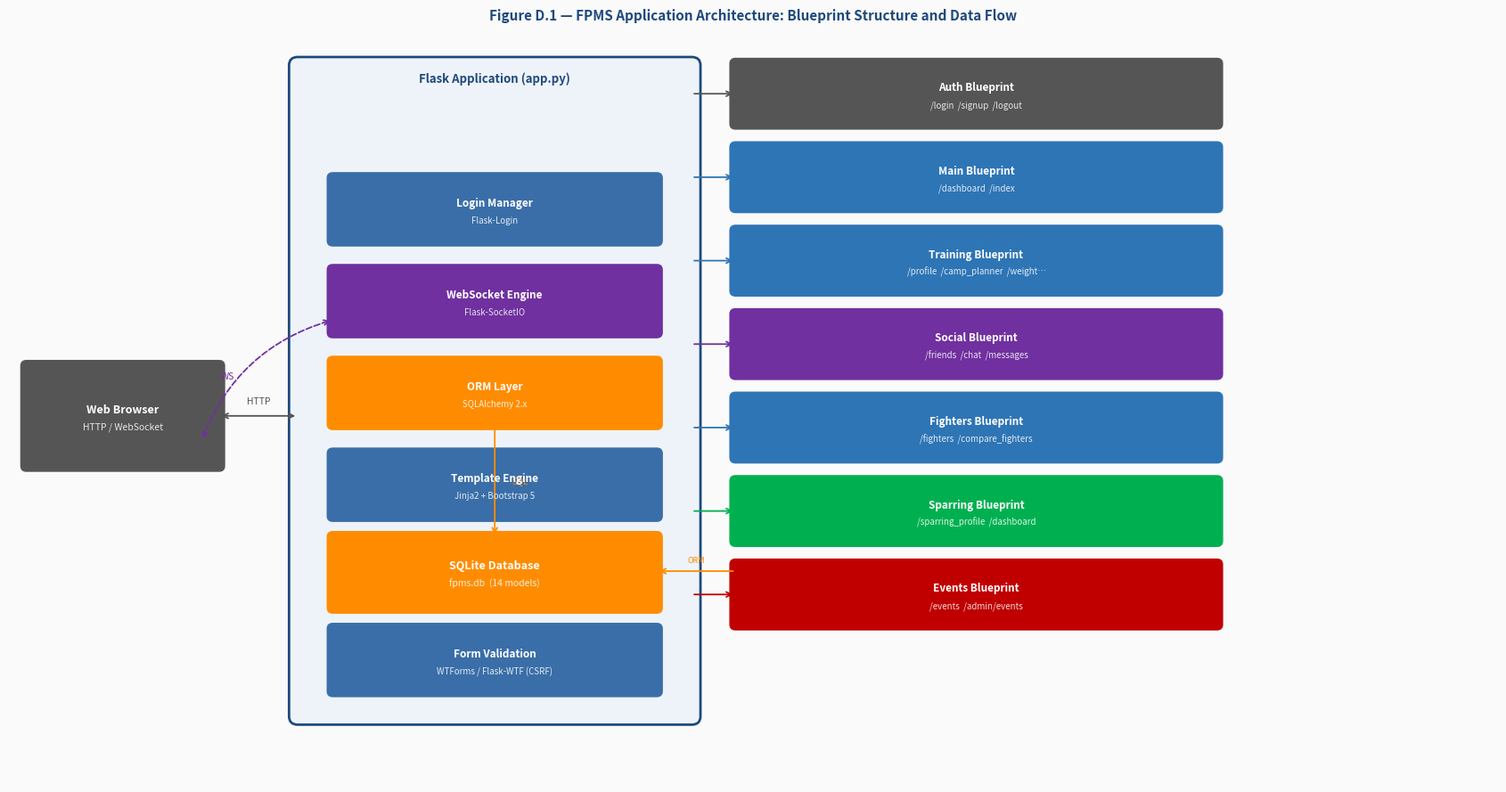
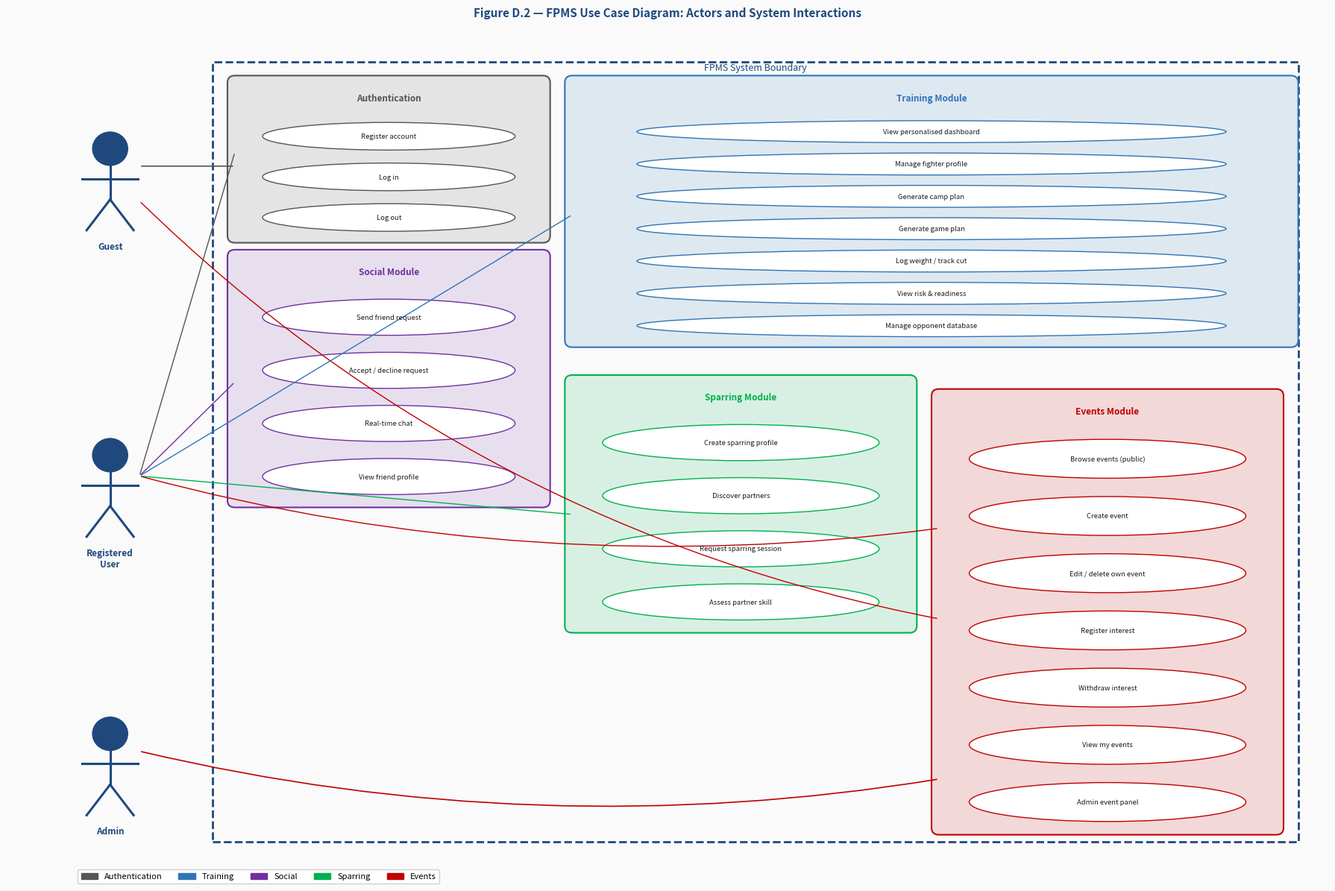

Generate these figures, in order, with matplotlib:
"""Generate architecture and use-case diagrams for FPMS appendices."""
import sys, os
sys.stdout.reconfigure(encoding='utf-8')
import matplotlib
matplotlib.use('Agg')
import matplotlib.pyplot as plt
import matplotlib.patches as mpatches
from matplotlib.patches import FancyBboxPatch, Rectangle

DEST = os.path.join(os.path.dirname(os.path.abspath(sys.argv[0])), 'screenshots')
os.makedirs(DEST, exist_ok=True)

# ─────────────────────────────────────────────────────────────────────────────
# DIAGRAM 1: Application Architecture
# ─────────────────────────────────────────────────────────────────────────────

def fbox(ax, x, y, w, h, label, color, fontsize=9, tc='white', sub=None, zorder=3):
    ax.add_patch(FancyBboxPatch((x, y), w, h, boxstyle='round,pad=0.06',
                                linewidth=1.5, edgecolor=color, facecolor=color, zorder=zorder))
    ty = y + h / 2 + (0.08 if sub else 0)
    ax.text(x + w / 2, ty, label, ha='center', va='center',
            fontsize=fontsize, fontweight='bold', color=tc, zorder=zorder + 1)
    if sub:
        ax.text(x + w / 2, y + h / 2 - 0.13, sub, ha='center', va='center',
                fontsize=fontsize - 1.5, color=tc, alpha=0.85, zorder=zorder + 1)

C_GREY   = '#555555'
C_BLUE   = '#1F497D'
C_MID    = '#2E75B6'
C_PURPLE = '#7030A0'
C_GREEN  = '#00B050'
C_RED    = '#C00000'
C_AMBER  = '#FF8C00'

fig1, ax1 = plt.subplots(figsize=(17, 9))
ax1.set_xlim(0, 17); ax1.set_ylim(0, 9)
ax1.axis('off')
fig1.patch.set_facecolor('#FAFAFA')
ax1.set_facecolor('#FAFAFA')

# Flask app outer shell
ax1.add_patch(FancyBboxPatch((3.3, 0.8), 4.5, 7.8, boxstyle='round,pad=0.1',
                              linewidth=2, edgecolor=C_BLUE, facecolor='#EEF3FA', zorder=1))
ax1.text(5.55, 8.4, 'Flask Application (app.py)', ha='center', fontsize=9.5,
         fontweight='bold', color=C_BLUE)

# Internal Flask components
fbox(ax1, 3.7, 6.5, 3.7, 0.75, 'Login Manager', '#3A6EA8', fontsize=8.5, sub='Flask-Login')
fbox(ax1, 3.7, 5.4, 3.7, 0.75, 'WebSocket Engine', C_PURPLE, fontsize=8.5, sub='Flask-SocketIO')
fbox(ax1, 3.7, 4.3, 3.7, 0.75, 'ORM Layer', C_AMBER,   fontsize=8.5, sub='SQLAlchemy 2.x')
fbox(ax1, 3.7, 3.2, 3.7, 0.75, 'Template Engine',  '#3A6EA8', fontsize=8.5, sub='Jinja2 + Bootstrap 5')
fbox(ax1, 3.7, 1.1, 3.7, 0.75, 'Form Validation',  '#3A6EA8', fontsize=8.5, sub='WTForms / Flask-WTF (CSRF)')

# Client
fbox(ax1, 0.2, 3.8, 2.2, 1.2, 'Web Browser', C_GREY, fontsize=9, sub='HTTP / WebSocket')

# Database
fbox(ax1, 3.7, 2.1, 3.7, 0.85, 'SQLite Database', C_AMBER, fontsize=9, sub='fpms.db  (14 models)')

# Blueprints
bps = [
    ('Auth Blueprint',      '/login  /signup  /logout',          C_GREY,   8.3, 7.9),
    ('Main Blueprint',      '/dashboard  /index',                C_MID,    8.3, 6.9),
    ('Training Blueprint',  '/profile  /camp_planner  /weight…', C_MID,    8.3, 5.9),
    ('Social Blueprint',    '/friends  /chat  /messages',        C_PURPLE, 8.3, 4.9),
    ('Fighters Blueprint',  '/fighters  /compare_fighters',      C_MID,    8.3, 3.9),
    ('Sparring Blueprint',  '/sparring_profile  /dashboard',     C_GREEN,  8.3, 2.9),
    ('Events Blueprint',    '/events  /admin/events',            C_RED,    8.3, 1.9),
]

for label, sub, color, bx, by in bps:
    fbox(ax1, bx, by, 5.5, 0.72, label, color, fontsize=8.5, sub=sub)

# Arrow helper
def arr(ax, x1, y1, x2, y2, color='#333333', lw=1.3, style='->', ls='solid', rad=0.0):
    ax.annotate('', xy=(x2, y2), xytext=(x1, y1),
                arrowprops=dict(arrowstyle=style, color=color, lw=lw,
                                linestyle=ls, connectionstyle=f'arc3,rad={rad}'))

# Browser ↔ Flask (HTTP)
arr(ax1, 2.4, 4.4, 3.3, 4.4, color=C_GREY, style='<->')
ax1.text(2.85, 4.55, 'HTTP', fontsize=7.5, color=C_GREY, ha='center')

# Browser ↔ SocketIO (WebSocket)
arr(ax1, 2.2, 4.1, 3.7, 5.55, color=C_PURPLE, style='<->', ls='dashed', rad=-0.25)
ax1.text(2.5, 4.85, 'WS', fontsize=7.5, color=C_PURPLE, ha='center')

# Flask → each Blueprint
for _, _, color, bx, by in bps:
    arr(ax1, 7.8, by + 0.36, 8.3, by + 0.36, color=color)

# ORM → DB
arr(ax1, 5.55, 4.3, 5.55, 2.95, color=C_AMBER)
ax1.text(5.75, 3.6, 'SQL', fontsize=7, color=C_AMBER)

# Blueprint → DB (shared)
arr(ax1, 8.3, 2.54, 7.4, 2.54, color=C_AMBER, rad=0.0)
ax1.text(7.85, 2.65, 'ORM', fontsize=6.5, color=C_AMBER, ha='center')

ax1.set_title('Figure D.1 — FPMS Application Architecture: Blueprint Structure and Data Flow',
              fontsize=11, fontweight='bold', color=C_BLUE, pad=10)

out1 = os.path.join(DEST, 'app_architecture.png')
plt.tight_layout()
plt.savefig(out1, dpi=150, bbox_inches='tight', facecolor='#FAFAFA')
plt.close()
print(f'Saved: {out1}')

# ─────────────────────────────────────────────────────────────────────────────
# DIAGRAM 2: Use Case Diagram
# ─────────────────────────────────────────────────────────────────────────────

fig2, ax2 = plt.subplots(figsize=(18, 12))
ax2.set_xlim(0, 18); ax2.set_ylim(0, 12)
ax2.axis('off')
fig2.patch.set_facecolor('#FAFAFA')
ax2.set_facecolor('#FAFAFA')

# System boundary
ax2.add_patch(Rectangle((2.8, 0.3), 14.8, 11.2, linewidth=2, edgecolor=C_BLUE,
                          facecolor='none', linestyle='--', zorder=1))
ax2.text(10.2, 11.38, 'FPMS System Boundary', ha='center', fontsize=9,
         color=C_BLUE, style='italic')

# Actor helper (stick figure style with label)
def actor(ax, x, y, label):
    ax.add_patch(plt.Circle((x, y + 1.05), 0.24, color='#1F497D', zorder=5))
    ax.plot([x, x],       [y + 0.81, y + 0.32], color='#1F497D', lw=2.2, zorder=5)
    ax.plot([x-0.38, x+0.38], [y + 0.62, y + 0.62], color='#1F497D', lw=2.2, zorder=5)
    ax.plot([x, x-0.32], [y + 0.32, y - 0.12], color='#1F497D', lw=2.2, zorder=5)
    ax.plot([x, x+0.32], [y + 0.32, y - 0.12], color='#1F497D', lw=2.2, zorder=5)
    ax.text(x, y - 0.28, label, ha='center', va='top', fontsize=8.5,
            fontweight='bold', color='#1F497D')

actor(ax2, 1.4, 9.2, 'Guest')
actor(ax2, 1.4, 4.8, 'Registered\nUser')
actor(ax2, 1.4, 0.8, 'Admin')

# Module group helper
def module(ax, x, y, w, h, title, color, uses):
    ax.add_patch(FancyBboxPatch((x, y), w, h, boxstyle='round,pad=0.1',
                                 linewidth=1.5, edgecolor=color,
                                 facecolor=color + '22', zorder=2))
    ax.text(x + w / 2, y + h - 0.15, title, ha='center', va='top',
            fontsize=8.5, fontweight='bold', color=color)
    row_h = (h - 0.45) / max(len(uses), 1)
    for i, uc in enumerate(uses):
        uy = y + h - 0.45 - (i + 0.55) * row_h
        ell = mpatches.Ellipse((x + w / 2, uy), w * 0.82, row_h * 0.68,
                                linewidth=1, edgecolor=color, facecolor='white', zorder=3)
        ax.add_patch(ell)
        ax.text(x + w / 2, uy, uc, ha='center', va='center',
                fontsize=6.8, color='#1A1A1A', zorder=4)

# Auth (top-left inside boundary)
module(ax2, 3.1, 9.0, 4.2, 2.2, 'Authentication', C_GREY, [
    'Register account',
    'Log in',
    'Log out',
])

# Training (top-right inside boundary)
module(ax2, 7.7, 7.5, 9.8, 3.7, 'Training Module', C_MID, [
    'View personalised dashboard',
    'Manage fighter profile',
    'Generate camp plan',
    'Generate game plan',
    'Log weight / track cut',
    'View risk & readiness',
    'Manage opponent database',
])

# Social (middle-left)
module(ax2, 3.1, 5.2, 4.2, 3.5, 'Social Module', C_PURPLE, [
    'Send friend request',
    'Accept / decline request',
    'Real-time chat',
    'View friend profile',
])

# Sparring (middle-right)
module(ax2, 7.7, 3.4, 4.6, 3.5, 'Sparring Module', C_GREEN, [
    'Create sparring profile',
    'Discover partners',
    'Request sparring session',
    'Assess partner skill',
])

# Events (right)
module(ax2, 12.7, 0.5, 4.6, 6.2, 'Events Module', C_RED, [
    'Browse events (public)',
    'Create event',
    'Edit / delete own event',
    'Register interest',
    'Withdraw interest',
    'View my events',
    'Admin event panel',
])

# Connections — Guest
ax2.annotate('', xy=(3.1, 10.0), xytext=(1.8, 10.0),
             arrowprops=dict(arrowstyle='-', color=C_GREY, lw=1.2))
ax2.annotate('', xy=(12.7, 3.5), xytext=(1.8, 9.5),
             arrowprops=dict(arrowstyle='-', color=C_RED, lw=1.0,
                             connectionstyle='arc3,rad=0.15'))

# Connections — Registered User
for (tx, ty, color, rad) in [
    (3.1, 10.2, C_GREY,   0.0),
    (7.7,  9.3, C_MID,    0.0),
    (3.1,  6.9, C_PURPLE, 0.0),
    (7.7,  5.0, C_GREEN,  0.0),
    (12.7, 4.8, C_RED,    0.1),
]:
    ax2.annotate('', xy=(tx, ty), xytext=(1.8, 5.55),
                 arrowprops=dict(arrowstyle='-', color=color, lw=1.0,
                                 connectionstyle=f'arc3,rad={rad}'))

# Connections — Admin
ax2.annotate('', xy=(12.7, 1.2), xytext=(1.8, 1.6),
             arrowprops=dict(arrowstyle='-', color=C_RED, lw=1.2,
                             connectionstyle='arc3,rad=0.1'))

ax2.set_title('Figure D.2 — FPMS Use Case Diagram: Actors and System Interactions',
              fontsize=11, fontweight='bold', color=C_BLUE, pad=10)

legend_items = [
    mpatches.Patch(color=C_GREY,   label='Authentication'),
    mpatches.Patch(color=C_MID,    label='Training'),
    mpatches.Patch(color=C_PURPLE, label='Social'),
    mpatches.Patch(color=C_GREEN,  label='Sparring'),
    mpatches.Patch(color=C_RED,    label='Events'),
]
ax2.legend(handles=legend_items, loc='lower left', fontsize=8, framealpha=0.9, ncol=5,
           bbox_to_anchor=(0.05, -0.03))

out2 = os.path.join(DEST, 'use_case_diagram.png')
plt.tight_layout()
plt.savefig(out2, dpi=150, bbox_inches='tight', facecolor='#FAFAFA')
plt.close()
print(f'Saved: {out2}')
